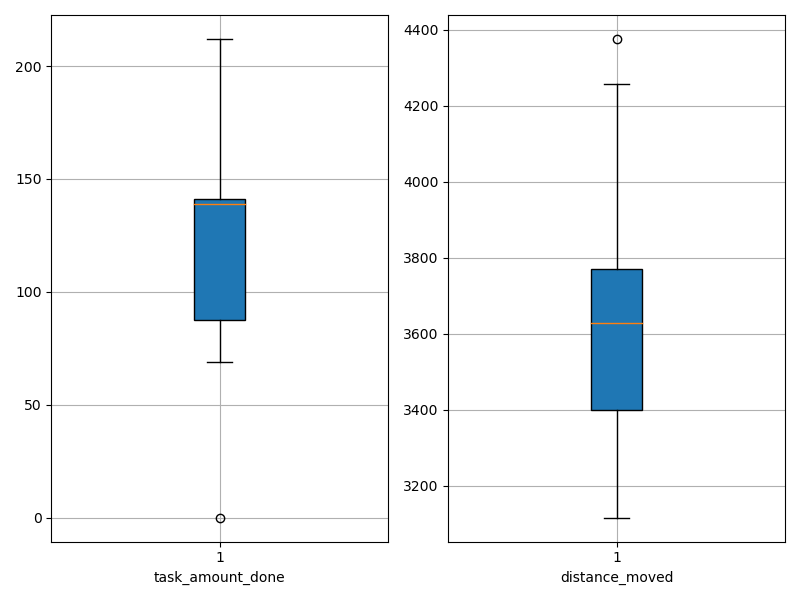

The file beside this chart, header and first rows:
agent_id, task_amount_done, distance_moved
0, 211.0, 3381
1, 71.0, 3782
2, 142.0, 3529
3, 140.0, 3692
4, 70.0, 3686
5, 138.0, 3116
6, 139.0, 3628
7, 69.0, 4038
8, 0.0, 3773
9, 139.0, 3750
10, 141.0, 3305
11, 70.0, 3453
12, 210.0, 3376
13, 70.0, 3959
14, 142.0, 3362
15, 138.0, 3599
16, 70.0, 4257
17, 142.0, 3281
18, 138.0, 3570
19, 71.0, 4376
20, 140.0, 3627
21, 140.0, 3326
22, 139.0, 3758
23, 139.0, 3650
24, 141.0, 3807
25, 138.0, 3212
26, 212.0, 3503
27, 139.0, 3593
28, 141.0, 3970
29, 140.0, 3675
